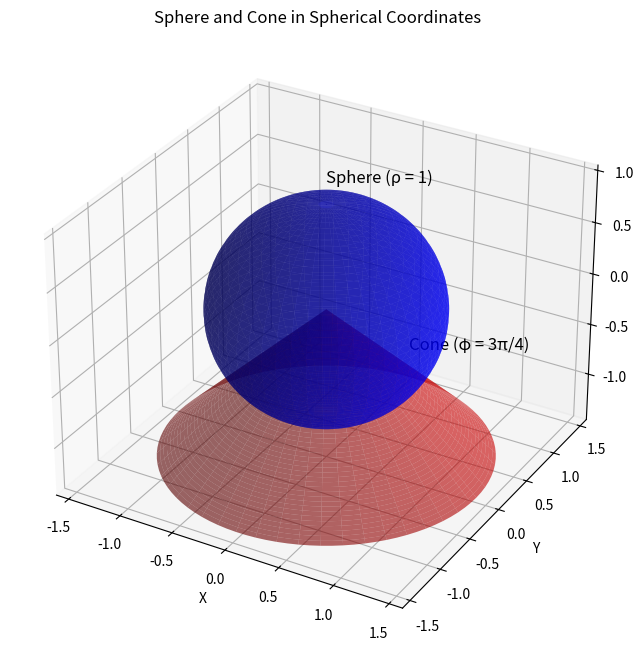

The script that saved this image:
import numpy as np
import matplotlib.pyplot as plt
from mpl_toolkits.mplot3d import Axes3D

# Create the figure and 3D axes
fig = plt.figure(figsize=(10, 8))
ax = fig.add_subplot(111, projection='3d')

# Define the grid for theta (azimuthal angle) and phi (polar angle)
theta = np.linspace(0, 2 * np.pi, 100)  # Azimuthal angle (0 to 2pi)
phi = np.linspace(0, np.pi, 100)       # Polar angle (0 to pi)

# Sphere surface: rho = 1 (constant)
rho_sphere = 1
Theta_sphere, Phi_sphere = np.meshgrid(theta, phi)
X_sphere = rho_sphere * np.sin(Phi_sphere) * np.cos(Theta_sphere)
Y_sphere = rho_sphere * np.sin(Phi_sphere) * np.sin(Theta_sphere)
Z_sphere = rho_sphere * np.cos(Phi_sphere)

# Plot the sphere
ax.plot_surface(X_sphere, Y_sphere, Z_sphere, alpha=0.6, color='blue', label='Sphere')

# Add label for the sphere
ax.text(0, 0, 1.2, 'Sphere (ρ = 1)', color='black', fontsize=12)

# Cone surface: phi = 3pi/4 (constant polar angle)
phi_cone = 3 * np.pi / 4  # Fixed polar angle
rho_cone = np.linspace(0, 2, 50)  # Radial range extended beyond the sphere
Theta_cone, Rho_cone = np.meshgrid(theta, rho_cone)
X_cone = Rho_cone * np.sin(phi_cone) * np.cos(Theta_cone)
Y_cone = Rho_cone * np.sin(phi_cone) * np.sin(Theta_cone)
Z_cone = Rho_cone * np.cos(phi_cone)

# Plot the cone
ax.plot_surface(X_cone, Y_cone, Z_cone, alpha=0.6, color='red', label='Cone')

# Add label for the cone
ax.text(0.5, 0.5, -0.5, 'Cone (φ = 3π/4)', color='black', fontsize=12)

# Add axes labels and title
ax.set_xlabel('X')
ax.set_ylabel('Y')
ax.set_zlabel('Z')
ax.set_title('Sphere and Cone in Spherical Coordinates')

# Show the plot
plt.show()